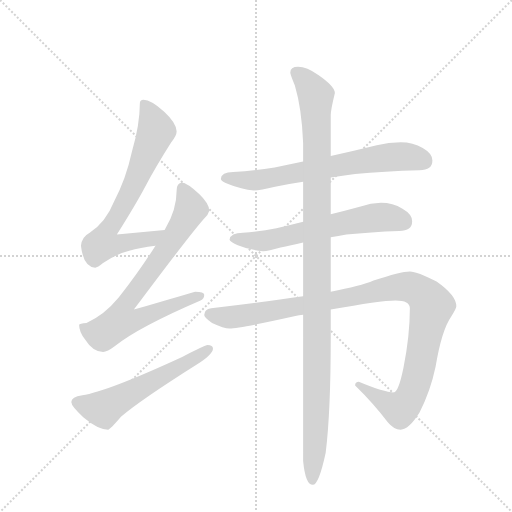
t = 0.00 s
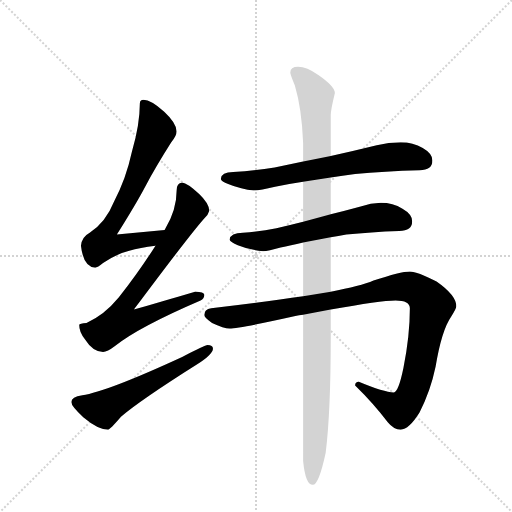
t = 5.18 s
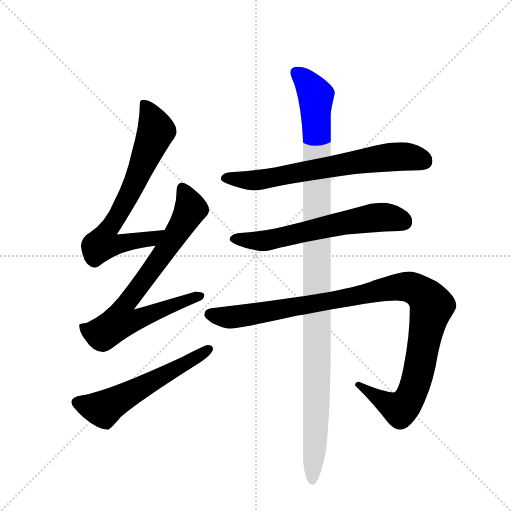
t = 5.37 s
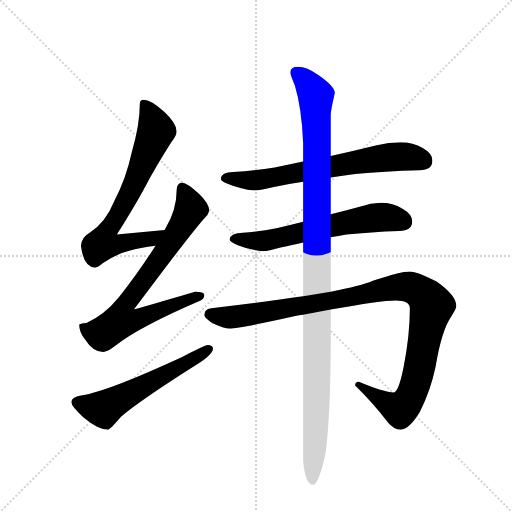
t = 5.57 s
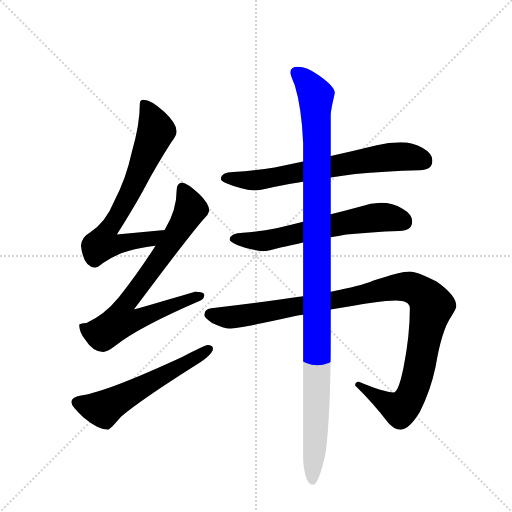
t = 5.76 s
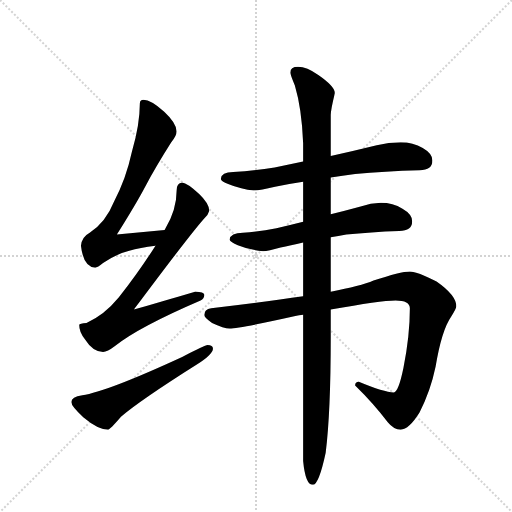
t = 6.37 s

The animated SVG that drew these frames (rendered in a browser with its animation timeline set to each time). Animation: 7 CSS @keyframes rules; one cycle of 6.37 s.

<svg version="1.1" viewBox="0 0 1024 1024" xmlns="http://www.w3.org/2000/svg">
  <g stroke="lightgray" stroke-dasharray="1,1" stroke-width="1" transform="scale(4, 4)">
    <line x1="0" y1="0" x2="256" y2="256"></line>
    <line x1="256" y1="0" x2="0" y2="256"></line>
    <line x1="128" y1="0" x2="128" y2="256"></line>
    <line x1="0" y1="128" x2="256" y2="128"></line>
  </g>
  <g transform="scale(0.92, -0.92) translate(60, -900)">
    <style type="text/css">
      
        @keyframes keyframes0 {
          from {
            stroke: blue;
            stroke-dashoffset: 725;
            stroke-width: 128;
          }
          70% {
            animation-timing-function: step-end;
            stroke: blue;
            stroke-dashoffset: 0;
            stroke-width: 128;
          }
          to {
            stroke: black;
            stroke-width: 1024;
          }
        }
        #make-me-a-hanzi-animation-0 {
          animation: keyframes0 0.8400065104166666s both;
          animation-delay: 0s;
          animation-timing-function: linear;
        }
      
        @keyframes keyframes1 {
          from {
            stroke: blue;
            stroke-dashoffset: 778;
            stroke-width: 128;
          }
          72% {
            animation-timing-function: step-end;
            stroke: blue;
            stroke-dashoffset: 0;
            stroke-width: 128;
          }
          to {
            stroke: black;
            stroke-width: 1024;
          }
        }
        #make-me-a-hanzi-animation-1 {
          animation: keyframes1 0.8831380208333334s both;
          animation-delay: 0.8400065104166666s;
          animation-timing-function: linear;
        }
      
        @keyframes keyframes2 {
          from {
            stroke: blue;
            stroke-dashoffset: 580;
            stroke-width: 128;
          }
          65% {
            animation-timing-function: step-end;
            stroke: blue;
            stroke-dashoffset: 0;
            stroke-width: 128;
          }
          to {
            stroke: black;
            stroke-width: 1024;
          }
        }
        #make-me-a-hanzi-animation-2 {
          animation: keyframes2 0.7220052083333334s both;
          animation-delay: 1.72314453125s;
          animation-timing-function: linear;
        }
      
        @keyframes keyframes3 {
          from {
            stroke: blue;
            stroke-dashoffset: 696;
            stroke-width: 128;
          }
          69% {
            animation-timing-function: step-end;
            stroke: blue;
            stroke-dashoffset: 0;
            stroke-width: 128;
          }
          to {
            stroke: black;
            stroke-width: 1024;
          }
        }
        #make-me-a-hanzi-animation-3 {
          animation: keyframes3 0.81640625s both;
          animation-delay: 2.4451497395833335s;
          animation-timing-function: linear;
        }
      
        @keyframes keyframes4 {
          from {
            stroke: blue;
            stroke-dashoffset: 634;
            stroke-width: 128;
          }
          67% {
            animation-timing-function: step-end;
            stroke: blue;
            stroke-dashoffset: 0;
            stroke-width: 128;
          }
          to {
            stroke: black;
            stroke-width: 1024;
          }
        }
        #make-me-a-hanzi-animation-4 {
          animation: keyframes4 0.7659505208333334s both;
          animation-delay: 3.2615559895833335s;
          animation-timing-function: linear;
        }
      
        @keyframes keyframes5 {
          from {
            stroke: blue;
            stroke-dashoffset: 1105;
            stroke-width: 128;
          }
          78% {
            animation-timing-function: step-end;
            stroke: blue;
            stroke-dashoffset: 0;
            stroke-width: 128;
          }
          to {
            stroke: black;
            stroke-width: 1024;
          }
        }
        #make-me-a-hanzi-animation-5 {
          animation: keyframes5 1.1492513020833333s both;
          animation-delay: 4.027506510416667s;
          animation-timing-function: linear;
        }
      
        @keyframes keyframes6 {
          from {
            stroke: blue;
            stroke-dashoffset: 1160;
            stroke-width: 128;
          }
          79% {
            animation-timing-function: step-end;
            stroke: blue;
            stroke-dashoffset: 0;
            stroke-width: 128;
          }
          to {
            stroke: black;
            stroke-width: 1024;
          }
        }
        #make-me-a-hanzi-animation-6 {
          animation: keyframes6 1.1940104166666667s both;
          animation-delay: 5.1767578125s;
          animation-timing-function: linear;
        }
      
    </style>
    
      <path d="M 298 400 Q 244 395 194 390 Q 236 457 255 493 Q 279 538 312 590 Q 324 605 324 614 Q 324 632 297 657 Q 268 683 252 683 Q 244 683 244 675 Q 244 630 227 571 Q 214 511 188 462 Q 170 417 135 394 Q 118 385 116 366 Q 121 320 147 318 Q 152 318 164 328 Q 195 349 221 355 Q 244 362 278 366 C 308 370 328 403 298 400 Z" fill="lightgray"></path>
    
      <path d="M 336 503 Q 324 502 324 486 Q 324 444 299 402 Q 298 401 298 400 L 278 366 Q 244 312 198 253 Q 166 214 128 198 Q 113 197 112 194 Q 112 178 125 162 Q 142 135 164 135 Q 173 135 190 148 Q 241 189 376 247 Q 384 250 384 259 Q 384 266 364 266 Q 357 264 231 227 Q 352 389 383 424 Q 393 433 395 442 Q 394 458 373 478 Q 347 502 336 503 Z" fill="lightgray"></path>
    
      <path d="M 391 150 Q 386 150 336 124 Q 171 48 119 41 Q 95 38 95 26 Q 95 17 121 -7 Q 153 -34 175 -34 Q 179 -34 203 -6 Q 245 30 367 107 Q 403 130 403 142 Q 403 150 391 150 Z" fill="lightgray"></path>
    
      <path d="M 659 514 Q 684 518 712 522 Q 775 528 852 530 Q 880 530 880 551 Q 880 566 859 578 Q 838 591 811 591 Q 785 591 759 584 Q 707 571 659 561 L 599 549 Q 566 542 537 536 Q 494 529 447 526 Q 421 526 420 511 Q 421 506 436 500 Q 465 488 492 486 Q 506 486 538 494 Q 565 500 599 505 L 659 514 Z" fill="lightgray"></path>
    
      <path d="M 659 384 Q 675 387 693 390 Q 745 396 808 398 Q 836 398 836 419 Q 836 434 815 446 Q 794 459 768 459 Q 746 459 724 451 Q 691 442 659 434 L 599 418 Q 568 410 541 404 Q 506 397 468 394 Q 441 394 439 379 Q 441 374 457 367 Q 484 356 512 354 Q 523 354 550 362 Q 571 366 599 373 L 659 384 Z" fill="lightgray"></path>
    
      <path d="M 831 310 Q 811 310 752 290 Q 724 278 659 266 L 599 256 Q 518 244 399 230 Q 384 228 384 215 Q 384 209 401 198 Q 427 186 439 186 Q 461 186 582 213 Q 590 215 599 216 L 659 227 Q 767 247 800 247 Q 831 247 831 230 Q 831 170 817 100 Q 806 47 796 47 Q 775 47 720 70 Q 712 70 712 62 Q 752 23 783 -18 Q 796 -34 811 -34 Q 829 -34 852 3 Q 876 50 887 103 Q 900 182 921 212 Q 932 229 932 234 Q 932 258 889 288 Q 847 310 831 310 Z" fill="lightgray"></path>
    
      <path d="M 659 266 L 659 384 L 659 434 L 659 514 L 659 561 L 659 650 Q 659 661 668 698 Q 668 712 632 737 Q 607 755 588 755 Q 571 755 571 742 Q 571 739 581 714 Q 596 664 599 589 L 599 549 L 599 505 L 599 418 L 599 373 L 599 256 L 599 216 L 599 -102 Q 604 -154 620 -154 Q 633 -154 648 -84 Q 659 4 659 167 L 659 227 L 659 266 Z" fill="lightgray"></path>
    
    
      <clipPath id="make-me-a-hanzi-clip-0">
        <path d="M 298 400 Q 244 395 194 390 Q 236 457 255 493 Q 279 538 312 590 Q 324 605 324 614 Q 324 632 297 657 Q 268 683 252 683 Q 244 683 244 675 Q 244 630 227 571 Q 214 511 188 462 Q 170 417 135 394 Q 118 385 116 366 Q 121 320 147 318 Q 152 318 164 328 Q 195 349 221 355 Q 244 362 278 366 C 308 370 328 403 298 400 Z"></path>
      </clipPath>
      <path clip-path="url(#make-me-a-hanzi-clip-0)" d="M 255 672 L 280 616 L 222 478 L 168 389 L 163 370 L 193 368 L 268 380 L 291 397" fill="none" id="make-me-a-hanzi-animation-0" stroke-dasharray="597 1194" stroke-linecap="round"></path>
    
      <clipPath id="make-me-a-hanzi-clip-1">
        <path d="M 336 503 Q 324 502 324 486 Q 324 444 299 402 Q 298 401 298 400 L 278 366 Q 244 312 198 253 Q 166 214 128 198 Q 113 197 112 194 Q 112 178 125 162 Q 142 135 164 135 Q 173 135 190 148 Q 241 189 376 247 Q 384 250 384 259 Q 384 266 364 266 Q 357 264 231 227 Q 352 389 383 424 Q 393 433 395 442 Q 394 458 373 478 Q 347 502 336 503 Z"></path>
      </clipPath>
      <path clip-path="url(#make-me-a-hanzi-clip-1)" d="M 337 491 L 354 449 L 351 438 L 297 351 L 209 233 L 202 202 L 232 203 L 296 231 L 376 256" fill="none" id="make-me-a-hanzi-animation-1" stroke-dasharray="650 1300" stroke-linecap="round"></path>
    
      <clipPath id="make-me-a-hanzi-clip-2">
        <path d="M 391 150 Q 386 150 336 124 Q 171 48 119 41 Q 95 38 95 26 Q 95 17 121 -7 Q 153 -34 175 -34 Q 179 -34 203 -6 Q 245 30 367 107 Q 403 130 403 142 Q 403 150 391 150 Z"></path>
      </clipPath>
      <path clip-path="url(#make-me-a-hanzi-clip-2)" d="M 106 26 L 165 11 L 394 141" fill="none" id="make-me-a-hanzi-animation-2" stroke-dasharray="452 904" stroke-linecap="round"></path>
    
      <clipPath id="make-me-a-hanzi-clip-3">
        <path d="M 659 514 Q 684 518 712 522 Q 775 528 852 530 Q 880 530 880 551 Q 880 566 859 578 Q 838 591 811 591 Q 785 591 759 584 Q 707 571 659 561 L 599 549 Q 566 542 537 536 Q 494 529 447 526 Q 421 526 420 511 Q 421 506 436 500 Q 465 488 492 486 Q 506 486 538 494 Q 565 500 599 505 L 659 514 Z"></path>
      </clipPath>
      <path clip-path="url(#make-me-a-hanzi-clip-3)" d="M 428 514 L 488 508 L 524 511 L 656 538 L 806 560 L 862 550" fill="none" id="make-me-a-hanzi-animation-3" stroke-dasharray="568 1136" stroke-linecap="round"></path>
    
      <clipPath id="make-me-a-hanzi-clip-4">
        <path d="M 659 384 Q 675 387 693 390 Q 745 396 808 398 Q 836 398 836 419 Q 836 434 815 446 Q 794 459 768 459 Q 746 459 724 451 Q 691 442 659 434 L 599 418 Q 568 410 541 404 Q 506 397 468 394 Q 441 394 439 379 Q 441 374 457 367 Q 484 356 512 354 Q 523 354 550 362 Q 571 366 599 373 L 659 384 Z"></path>
      </clipPath>
      <path clip-path="url(#make-me-a-hanzi-clip-4)" d="M 446 381 L 514 376 L 763 428 L 818 418" fill="none" id="make-me-a-hanzi-animation-4" stroke-dasharray="506 1012" stroke-linecap="round"></path>
    
      <clipPath id="make-me-a-hanzi-clip-5">
        <path d="M 831 310 Q 811 310 752 290 Q 724 278 659 266 L 599 256 Q 518 244 399 230 Q 384 228 384 215 Q 384 209 401 198 Q 427 186 439 186 Q 461 186 582 213 Q 590 215 599 216 L 659 227 Q 767 247 800 247 Q 831 247 831 230 Q 831 170 817 100 Q 806 47 796 47 Q 775 47 720 70 Q 712 70 712 62 Q 752 23 783 -18 Q 796 -34 811 -34 Q 829 -34 852 3 Q 876 50 887 103 Q 900 182 921 212 Q 932 229 932 234 Q 932 258 889 288 Q 847 310 831 310 Z"></path>
      </clipPath>
      <path clip-path="url(#make-me-a-hanzi-clip-5)" d="M 395 217 L 440 210 L 505 219 L 802 276 L 831 276 L 848 269 L 862 259 L 878 233 L 846 76 L 825 25 L 808 11 L 735 51 L 729 62 L 722 60" fill="none" id="make-me-a-hanzi-animation-5" stroke-dasharray="977 1954" stroke-linecap="round"></path>
    
      <clipPath id="make-me-a-hanzi-clip-6">
        <path d="M 659 266 L 659 384 L 659 434 L 659 514 L 659 561 L 659 650 Q 659 661 668 698 Q 668 712 632 737 Q 607 755 588 755 Q 571 755 571 742 Q 571 739 581 714 Q 596 664 599 589 L 599 549 L 599 505 L 599 418 L 599 373 L 599 256 L 599 216 L 599 -102 Q 604 -154 620 -154 Q 633 -154 648 -84 Q 659 4 659 167 L 659 227 L 659 266 Z"></path>
      </clipPath>
      <path clip-path="url(#make-me-a-hanzi-clip-6)" d="M 585 742 L 610 719 L 627 692 L 630 118 L 619 -146" fill="none" id="make-me-a-hanzi-animation-6" stroke-dasharray="1032 2064" stroke-linecap="round"></path>
    
  </g>
</svg>
